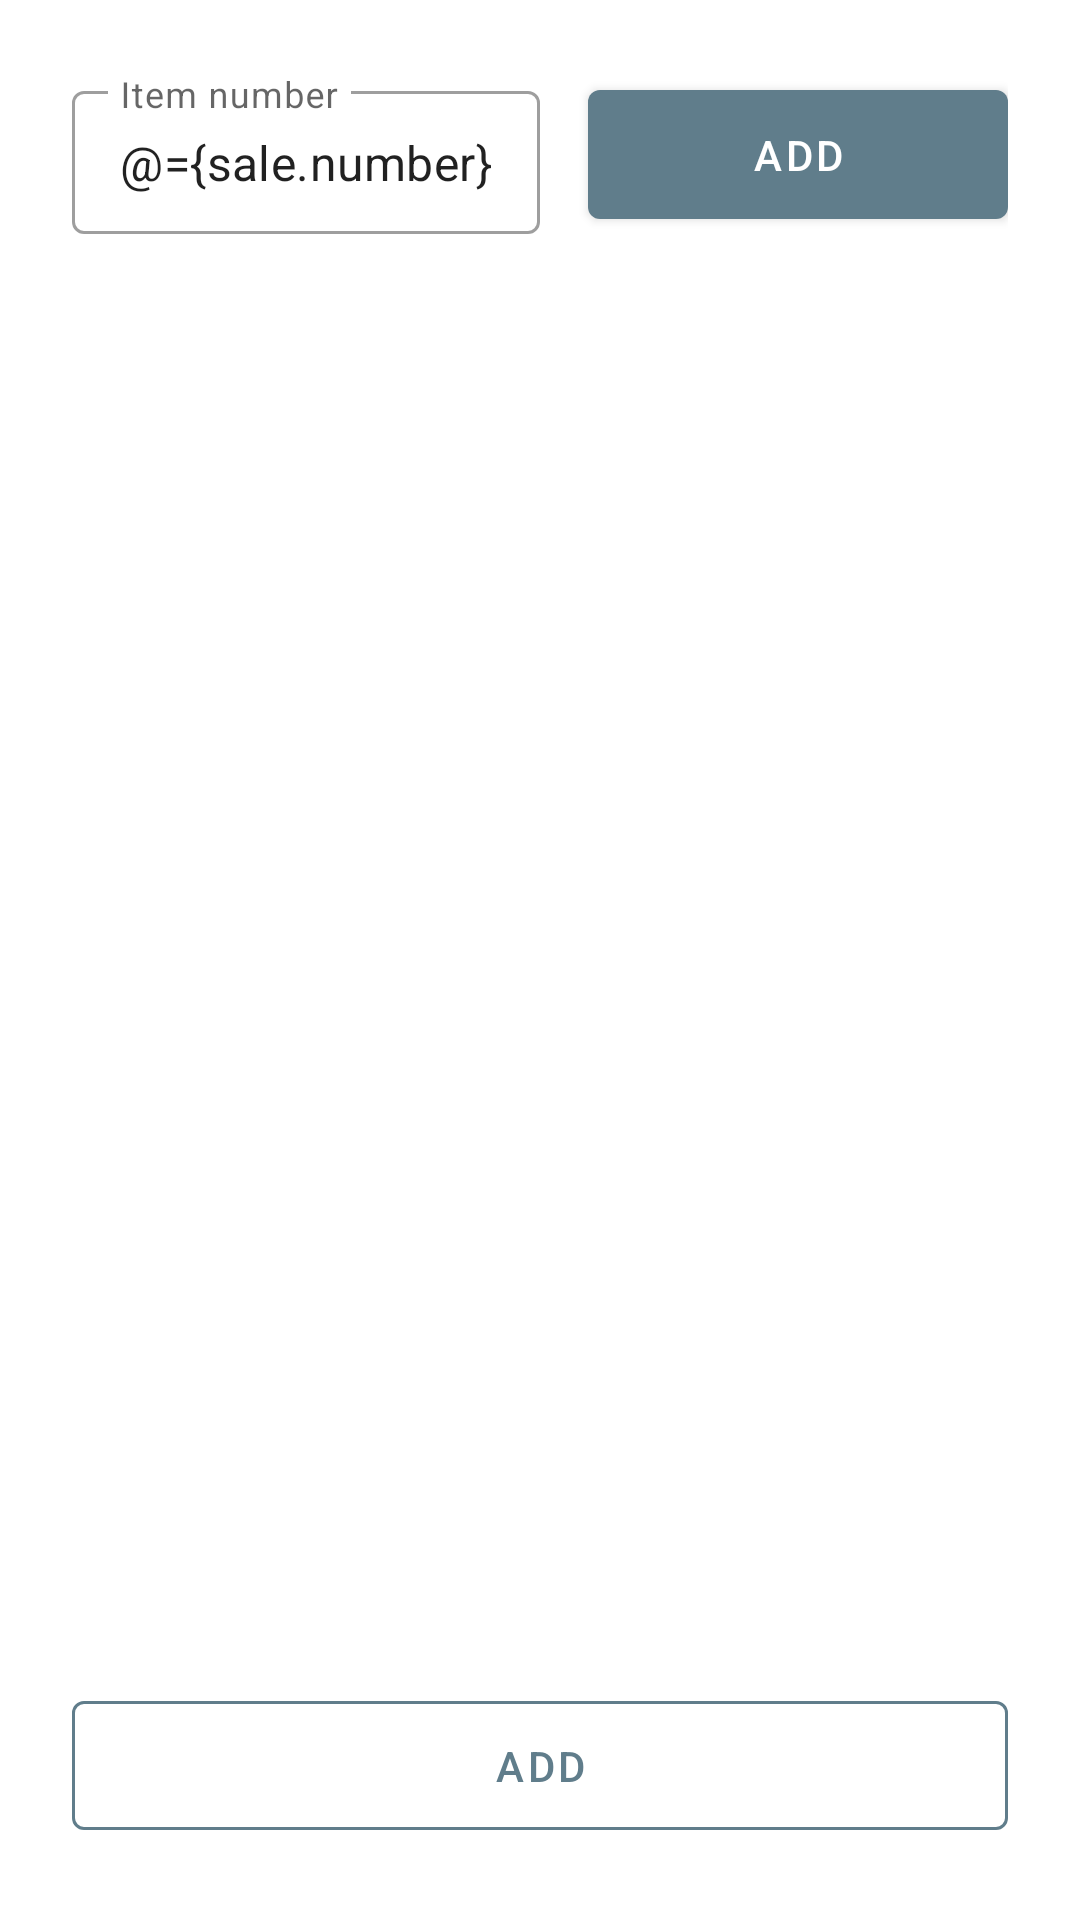

Android layout source for this screen:
<!-- AndroidManifest.xml: application theme AppTheme -->
<!-- res/layout/fragment_order_add.xml -->
<?xml version="1.0" encoding="utf-8"?>
<layout xmlns:android="http://schemas.android.com/apk/res/android"
    xmlns:app="http://schemas.android.com/apk/res-auto"
    xmlns:tools="http://schemas.android.com/tools"
    tools:context=".sale.view.FragmentSaleAdd">

    <data>

        <variable
            name="ui"
            type="com.beershop.adgaon.base.model.UI" />

        <variable
            name="sale"
            type="com.beershop.adgaon.sales.model.Sale" />
    </data>

    <androidx.appcompat.widget.LinearLayoutCompat
        android:id="@+id/layoutMain"
        style="@style/LayoutMatchParent"
        android:orientation="vertical"
        android:padding="@dimen/spacing3x">

        <androidx.appcompat.widget.LinearLayoutCompat
            style="@style/LayoutSection"
            android:gravity="center">

            <com.google.android.material.textfield.TextInputLayout
                android:id="@+id/layoutNumber"
                style="@style/TextInputLayout"
                android:layout_weight="1">

                <com.google.android.material.textfield.TextInputEditText
                    android:id="@+id/edNumber"
                    style="@style/TextInputEditText"
                    android:hint="@string/hint_item_number"
                    android:inputType="number"
                    android:singleLine="true"
                    android:text="@={sale.number}" />
            </com.google.android.material.textfield.TextInputLayout>

            <com.google.android.material.button.MaterialButton
                android:id="@+id/buttonAddNew"
                style="@style/ContainedButton"
                android:layout_width="wrap_content"
                android:layout_marginStart="@dimen/spacing2x"
                android:text="@string/buttonAdd"
                app:icon="@drawable/ic_baseline_add" />
        </androidx.appcompat.widget.LinearLayoutCompat>

        <androidx.recyclerview.widget.RecyclerView
            android:id="@+id/recyclerView"
            style="@style/LayoutMatchParent"
            android:layout_weight="1"
            app:layout_constraintBottom_toBottomOf="parent"
            app:layout_constraintEnd_toEndOf="parent"
            app:layout_constraintStart_toStartOf="parent"
            app:layout_constraintTop_toTopOf="parent" />

        <com.google.android.material.button.MaterialButton
            android:id="@+id/buttonAdd"
            style="@style/OutlinedButton"
            android:text="@string/buttonAdd" />
    </androidx.appcompat.widget.LinearLayoutCompat>
</layout>
<!-- resources referenced by this layout -->
<resources>
  <dimen name="spacing2x">16dp</dimen>
  <dimen name="spacing3x">24dp</dimen>
  <string name="buttonAdd">@string/add</string>
  <string name="hint_item_number">Item number</string>
  <style name="ContainedButton" parent="Widget.MaterialComponents.Button">
          <item name="android:layout_width">match_parent</item>
          <item name="android:layout_height">@dimen/buttonHeight</item>
          <item name="android:minWidth">@dimen/buttonMinWidth</item>
      </style>
  <style name="LayoutMatchParent">
          <item name="android:layout_width">match_parent</item>
          <item name="android:layout_height">match_parent</item>
      </style>
  <style name="LayoutSection">
          <item name="android:layout_width">match_parent</item>
          <item name="android:layout_height">wrap_content</item>
      </style>
  <style name="OutlinedButton" parent="Widget.MaterialComponents.Button.OutlinedButton">
          <item name="android:layout_width">match_parent</item>
          <item name="android:layout_height">@dimen/buttonHeight</item>
          <item name="android:minWidth">@dimen/buttonMinWidth</item>
          <item name="strokeColor">@color/colorPrimary</item>
      </style>
  <style name="TextInputEditText">
          <item name="android:layout_width">match_parent</item>
          <item name="android:layout_height">wrap_content</item>
      </style>
  <style name="TextInputLayout" parent="Widget.MaterialComponents.TextInputLayout.OutlinedBox.Dense">
          <item name="android:layout_width">match_parent</item>
          <item name="android:layout_height">wrap_content</item>
      </style>
  <style name="AppTheme" parent="Theme.MaterialComponents.DayNight.DarkActionBar">
  
          
          <item name="colorPrimary">@color/colorPrimary</item>
          <item name="colorPrimaryVariant">@color/colorPrimaryDark</item>
          <item name="colorOnPrimary">@color/white</item>
  
          
          <item name="colorSecondary">@color/colorAccent</item>
          <item name="colorSecondaryVariant">@color/colorAccent</item>
          <item name="colorOnSecondary">@color/black</item>
  
          
          <item name="android:statusBarColor" tools:targetApi="l">?attr/colorPrimaryVariant</item>
  
          
  
      </style>
  <dimen name="buttonHeight">55dp</dimen>
  <dimen name="buttonMinWidth">140dp</dimen>
  <color name="colorPrimary">#607D8B</color>
  <color name="colorPrimaryDark">#455A64</color>
  <color name="white">#ffffff</color>
  <color name="colorAccent">#FF9800</color>
  <color name="black">#000000</color>
</resources>
